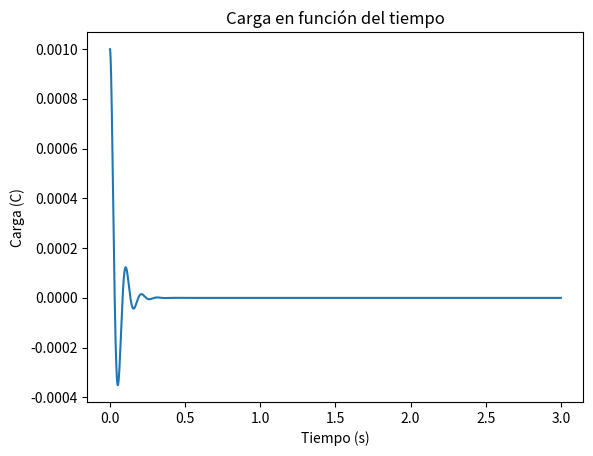

Generate this figure with matplotlib:
import numpy as np
import matplotlib.pyplot as plt
import math

# Datos del circuito
L = 0.25  # Inductancia (H)
R = 10  # Resistencia (ohm)
C = 0.001  # Capacitancia (F)
E = 0  # Fuerza electromotriz (V)
q0 = 0.001 
c2=q0/3
# Tiempo inicial y final
t0 = 0
tf = 3
dt = 0.0001

# Definición de la ecuación diferencial
def q_prime_prime(t):
    return q0*math.sqrt(10)/3*math.exp(-20*float(t))*(math.sin(60*float(t)+1.249))



# Solución numérica de la ecuación diferencial
t_array = np.arange(t0, tf, dt)
q_array = [q_prime_prime(t) for t in t_array]

# Graficación de la carga en función del tiempo
plt.plot(t_array, q_array)
plt.xlabel('Tiempo (s)')
plt.ylabel('Carga (C)')
plt.title('Carga en función del tiempo')
plt.show()